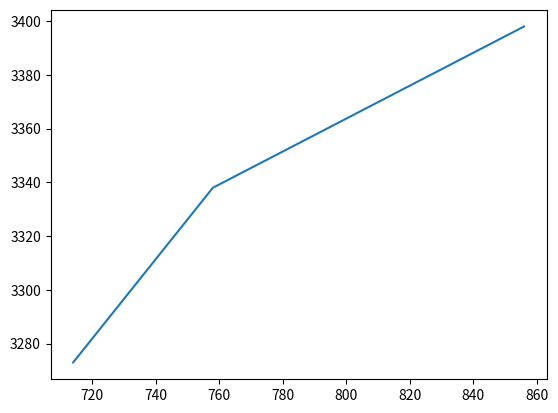

Here is the Python script that generated this plot:
from scipy.optimize import curve_fit
import matplotlib.pyplot as plt


laser_pos = [120., 8., 1070.]
drift_speed = 0.11  # cm/us

w = [714, 758, 807, 856]
t = [3273, 3338, 3368, 3398]

z = [0.3 * e for e in w]
x = [(e - 3200) * 0.5 * drift_speed for e in t]
print(x)

def f(x, A, B): # this is your 'straight line' y=f(x)
    return A*x + B

A,B = curve_fit(f, z, t)[0] # your data x, y to fit

print(A, B)
print(f(1036, A,B))


plt.plot(w,t)
plt.show()